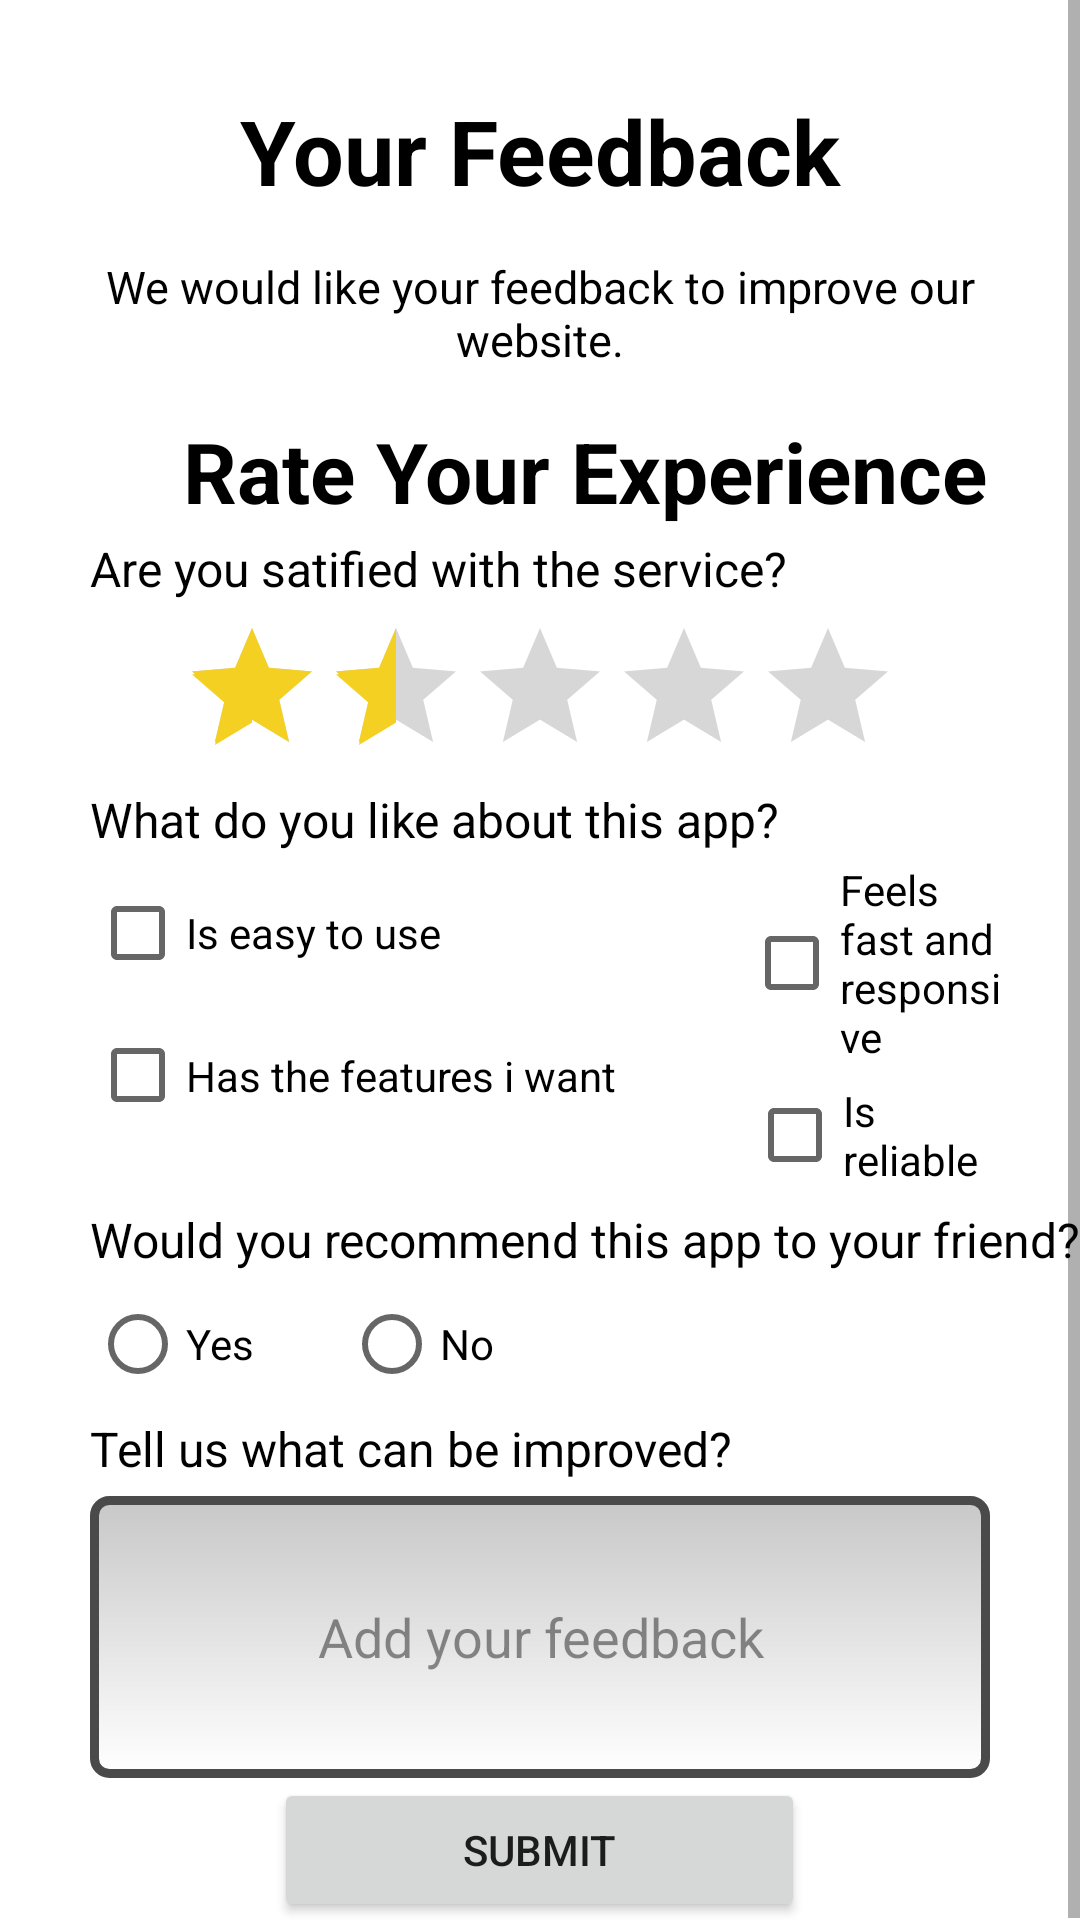

Write the Android layout XML for this screen, with the resource values it uses.
<!-- AndroidManifest.xml: application theme Theme.RecipeApp -->
<!-- res/layout/activity_feedback.xml -->
<?xml version="1.0" encoding="utf-8"?>
<LinearLayout xmlns:android="http://schemas.android.com/apk/res/android"
    xmlns:app="http://schemas.android.com/apk/res-auto"
    xmlns:tools="http://schemas.android.com/tools"
    android:layout_width="match_parent"
    android:layout_height="match_parent"
    android:orientation="vertical"
    tools:context=".FeedbackActivity">

    <ScrollView
        android:layout_width="match_parent"
        android:layout_height="match_parent">

        <LinearLayout
            android:layout_width="match_parent"
            android:layout_height="match_parent"
            android:orientation="vertical">


            <TextView
                android:layout_width="match_parent"
                android:layout_height="wrap_content"
                android:layout_marginTop="30dp"
                android:layout_marginBottom="5dp"
                android:gravity="center"
                android:text="Your Feedback"
                android:textColor="@color/black"
                android:textSize="30sp"
                android:textStyle="bold" />

            <TextView
                android:layout_width="match_parent"
                android:layout_height="wrap_content"
                android:gravity="center"
                android:textSize="15sp"
                android:layout_margin="10dp"
                android:textColor="@color/black"
                android:text="We would like your feedback to improve our website." />

            <TextView
                android:layout_width="match_parent"
                android:layout_height="wrap_content"
                android:layout_marginStart="30dp"
                android:layout_marginTop="5dp"
                android:gravity="center"
                android:text="Rate Your Experience"
                android:textColor="@color/black"
                android:textSize="28sp"
                android:textStyle="bold" />

            <TextView
                android:layout_width="match_parent"
                android:layout_height="wrap_content"
                android:layout_marginStart="30dp"
                android:layout_marginTop="3dp"
                android:gravity="left"
                android:text="Are you satified with the service?"
                android:textColor="@color/black"
                android:textSize="16sp" />

            <RatingBar
                android:id="@+id/ratingBar"
                android:layout_width="wrap_content"
                android:layout_height="wrap_content"
                android:layout_marginTop="5dp"
                android:numStars="5"
                android:rating="1.5"
                android:stepSize="0.5"
                android:layout_gravity="center" />

            <TextView
                android:layout_width="wrap_content"
                android:layout_height="wrap_content"
                android:layout_marginStart="30dp"
                android:layout_marginBottom="3dp"
                android:textColor="@color/black"
                android:textSize="16sp"
                android:text="What do you like about this app?"/>

            <RelativeLayout
                android:layout_width="wrap_content"
                android:layout_height="wrap_content"
                android:orientation="horizontal"
                android:layout_marginStart="30dp"
                android:layout_marginEnd="20dp">

                <CheckBox
                    android:id="@+id/CB1"
                    android:layout_width="wrap_content"
                    android:layout_height="wrap_content"
                    android:text="Is easy to use"
                    android:onClick="onCheckboxClicked"/>

                <CheckBox
                    android:id="@+id/CB2"
                    android:layout_width="189dp"
                    android:layout_height="47dp"
                    android:layout_below="@+id/CB1"
                    android:onClick="onCheckboxClicked"
                    android:text="Has the features i want" />

                <CheckBox
                    android:id="@+id/CB3"
                    android:layout_width="wrap_content"
                    android:layout_height="wrap_content"
                    android:layout_alignParentTop="true"
                    android:layout_marginLeft="101dp"
                    android:layout_marginTop="0dp"
                    android:layout_toRightOf="@id/CB1"
                    android:onClick="onCheckboxClicked"
                    android:text="Feels fast and responsive" />

                <CheckBox
                    android:id="@+id/CB4"
                    android:layout_width="wrap_content"
                    android:layout_height="wrap_content"
                    android:layout_below="@id/CB3"
                    android:layout_marginLeft="30dp"
                    android:layout_marginTop="-1dp"
                    android:layout_toRightOf="@id/CB2"
                    android:onClick="onCheckboxClicked"
                    android:text="Is reliable" />
            </RelativeLayout>
            <TextView
                android:layout_width="wrap_content"
                android:layout_height="wrap_content"
                android:layout_marginStart="30dp"
                android:textColor="@color/black"
                android:textSize="16sp"
                android:text="Would you recommend this app to your friend?"/>

            <RadioGroup
                android:layout_width="331dp"
                android:layout_height="wrap_content"
                android:layout_marginStart="30dp"
                android:orientation="horizontal">

                <RadioButton
                    android:layout_width="wrap_content"
                    android:layout_height="wrap_content"
                    android:text="Yes" />

                <RadioButton
                    android:layout_width="wrap_content"
                    android:layout_height="wrap_content"
                    android:layout_marginStart="30dp"
                    android:text="No" />

            </RadioGroup>


            <TextView
                android:layout_width="match_parent"
                android:layout_height="wrap_content"
                android:text="Tell us what can be improved?"
                android:gravity="left"
                android:textColor="@color/black"
                android:layout_marginStart="30dp"
                android:textSize="16sp" />

            <EditText
                android:layout_width="match_parent"
                android:layout_height="94dp"
                android:layout_marginStart="30dp"
                android:layout_marginTop="5dp"
                android:layout_marginEnd="30dp"
                android:background="@drawable/edittextfeedback"
                android:text="Add your feedback"
                android:textAlignment="center"
                android:textColor="@color/grey" />

            <Button
                android:layout_width="177dp"
                android:layout_height="wrap_content"
                android:layout_gravity="center"
                android:onClick="onSubmit"
                android:text="Submit" />
        </LinearLayout>
    </ScrollView>




</LinearLayout>
<!-- resources referenced by this layout -->
<resources>
  <color name="black">#FF000000</color>
  <color name="grey">#70020202</color>\
  <!-- drawable edittextfeedback (drawable) -->
  <?xml version="1.0" encoding="utf-8"?>
  
  <shape xmlns:android="http://schemas.android.com/apk/res/android">
          android:thickness="0dp"
          android:shape="rectangle">
          <stroke android:width="3dp"
              android:color="#4A4A4A"/>
          <corners android:radius="5dp" />
          <gradient
              android:startColor="#C8C8C8"
              android:endColor="#FFFFFF"
              android:type="linear"
              android:angle="270"/>
  </shape>
  <style name="Theme.RecipeApp" parent="Theme.MaterialComponents.DayNight.DarkActionBar">
          
          <item name="colorPrimary">#000000</item>
          <item name="colorPrimaryVariant">@color/purple_700</item>
          <item name="colorOnPrimary">@color/white</item>
          
          <item name="colorSecondary">#F3D021</item>
          <item name="colorSecondaryVariant">@color/teal_700</item>
          <item name="colorOnSecondary">@color/black</item>
          
          <item name="android:statusBarColor" tools:targetApi="l">?attr/colorPrimaryVariant</item>
          
  
      </style>
  <color name="purple_700">#FF3700B3</color>
  <color name="white">#FFFFFFFF</color>
  <color name="teal_700">#FF018786</color>
</resources>
